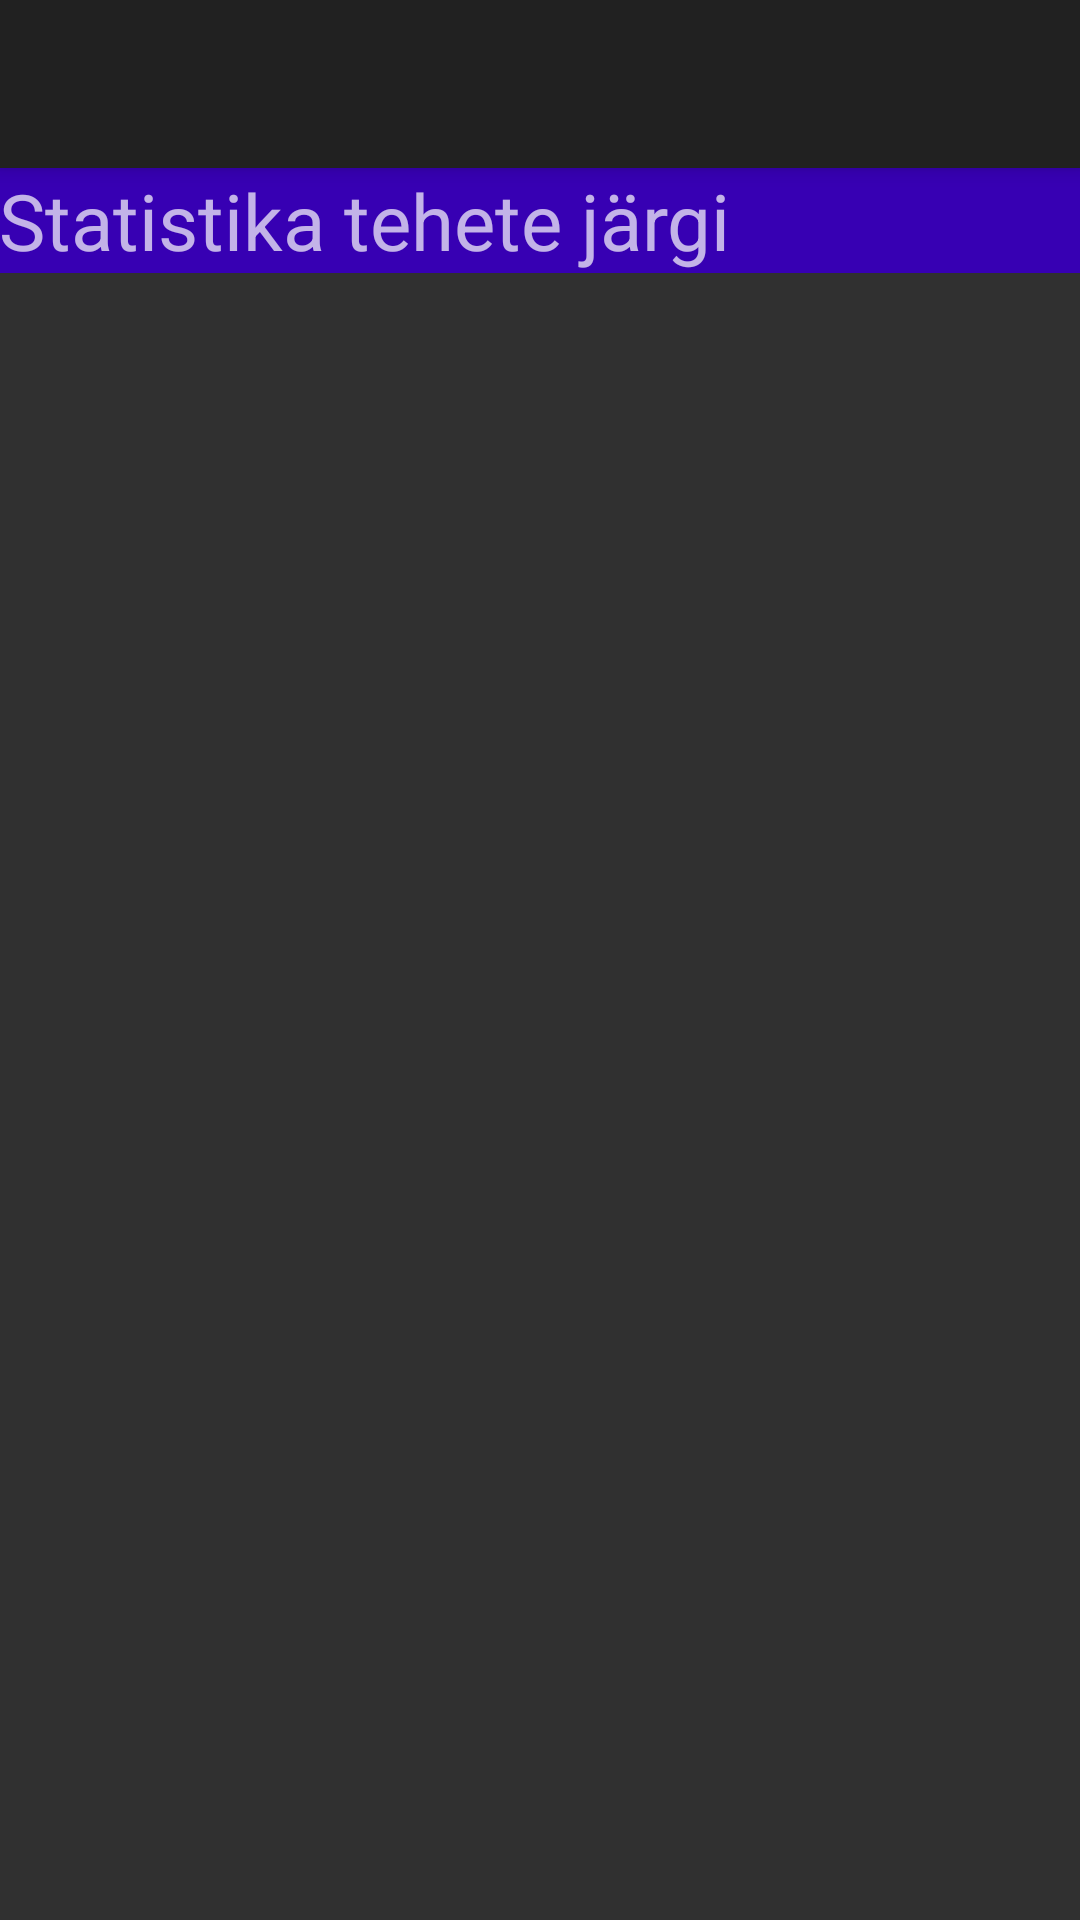

Reconstruct the res/layout file that produces this screen, plus the resources it refers to.
<!-- AndroidManifest.xml: application theme AppTheme -->
<!-- res/layout/activity_main.xml -->
<?xml version="1.0" encoding="utf-8"?>
<android.support.design.widget.CoordinatorLayout
    xmlns:android="http://schemas.android.com/apk/res/android"
    xmlns:app="http://schemas.android.com/apk/res-auto"
    xmlns:tools="http://schemas.android.com/tools"
    android:layout_width="match_parent"
    android:layout_height="match_parent"
    android:fitsSystemWindows="true"
    tools:context="xyz.koiduste.kalkar.MainActivity">


    <android.support.design.widget.AppBarLayout
        android:layout_width="match_parent"
        android:layout_height="wrap_content"
        android:theme="@style/AppTheme.NoActionBar">

        <android.support.v7.widget.Toolbar
            android:id="@+id/toolbar"
            android:layout_width="match_parent"
            android:layout_height="?attr/actionBarSize"
            android:background="?attr/colorPrimary"
            app:popupTheme="@style/AppTheme.NoActionBar"/>
    </android.support.design.widget.AppBarLayout>

    <include layout="@layout/content" />

</android.support.design.widget.CoordinatorLayout>
<!-- res/layout/content.xml (included above) -->
<?xml version="1.0" encoding="utf-8"?>
<RelativeLayout xmlns:android="http://schemas.android.com/apk/res/android"
    xmlns:app="http://schemas.android.com/apk/res-auto"
    xmlns:tools="http://schemas.android.com/tools"
    android:layout_width="match_parent"
    android:layout_height="match_parent"
    android:paddingBottom="@dimen/activity_vertical_margin"
    android:paddingLeft="@dimen/activity_horizontal_margin"
    android:paddingRight="@dimen/activity_horizontal_margin"
    android:paddingTop="@dimen/activity_vertical_margin"
    app:layout_behavior="@string/appbar_scrolling_view_behavior"
    tools:context="xyz.koiduste.kalkar.MainActivity"
    tools:showIn="@layout/activity_main">

    <TextView
        android:id="@+id/text"
        android:layout_width="match_parent"
        android:layout_height="wrap_content"
        android:text="Statistika tehete järgi"
        android:textSize="26dp"
        android:background="@color/colorPrimaryDark"
        />
    <ListView
        android:id="@+id/list"
        android:layout_width="match_parent"
        android:layout_height="wrap_content"
        android:layout_weight=".20"
        android:fastScrollEnabled="false"
        android:layout_below="@+id/text"/>
    </RelativeLayout>
<!-- resources referenced by this layout -->
<resources>
  <style name="AppTheme.NoActionBar" parent="Theme.AppCompat.NoActionBar">
          <item name="windowActionBar">false</item>
          <item name="windowNoTitle">true</item>
      </style>
  <style name="AppTheme" parent="Theme.AppCompat.NoActionBar">
          
          <item name="colorPrimary">@color/colorPrimary</item>
          <item name="colorPrimaryDark">@color/colorPrimaryDark</item>
          <item name="colorAccent">@color/colorAccent</item>
      </style>
  <!-- not gathered from this repository: default colours our renderer supplied (Android Studio template values) -->
  <color name="colorPrimary">#FF6200EE</color>
  <color name="colorPrimaryDark">#FF3700B3</color>
  <color name="colorAccent">#FF03DAC5</color>
</resources>
